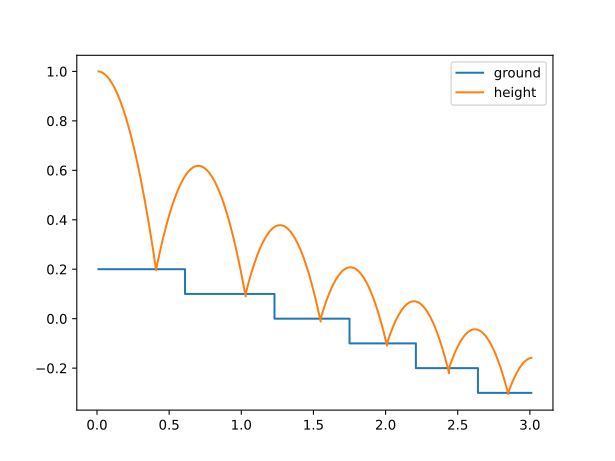

The data file committed next to this chart (first rows):
time, h, v, ground, 
0.01, 1, -0.0981, 0.2, 
0.02, 0.999, -0.1962, 0.2, 
0.03, 0.9971, -0.2943, 0.2, 
0.04, 0.9941, -0.3924, 0.2, 
0.05, 0.9902, -0.4905, 0.2, 
0.06, 0.9853, -0.5886, 0.2, 
0.07, 0.9794, -0.6867, 0.2, 
0.08, 0.9725, -0.7848, 0.2, 
0.09, 0.9647, -0.8829, 0.2, 
0.1, 0.9559, -0.981, 0.2, 
0.11, 0.946, -1.079, 0.2, 
0.12, 0.9353, -1.177, 0.2, 
0.13, 0.9235, -1.275, 0.2, 
0.14, 0.9107, -1.373, 0.2, 
0.15, 0.897, -1.472, 0.2, 
0.16, 0.8823, -1.57, 0.2, 
0.17, 0.8666, -1.668, 0.2, 
0.18, 0.8499, -1.766, 0.2, 
0.19, 0.8322, -1.864, 0.2, 
0.2, 0.8136, -1.962, 0.2, 
0.21, 0.794, -2.06, 0.2, 
0.22, 0.7734, -2.158, 0.2, 
0.23, 0.7518, -2.256, 0.2, 
0.24, 0.7292, -2.354, 0.2, 
0.25, 0.7057, -2.453, 0.2, 
0.26, 0.6812, -2.551, 0.2, 
0.27, 0.6557, -2.649, 0.2, 
0.28, 0.6292, -2.747, 0.2, 
0.29, 0.6017, -2.845, 0.2, 
0.3, 0.5733, -2.943, 0.2, 
0.31, 0.5438, -3.041, 0.2, 
0.32, 0.5134, -3.139, 0.2, 
0.33, 0.482, -3.237, 0.2, 
0.34, 0.4497, -3.335, 0.2, 
0.35, 0.4163, -3.433, 0.2, 
0.36, 0.382, -3.532, 0.2, 
0.37, 0.3467, -3.63, 0.2, 
0.38, 0.3104, -3.728, 0.2, 
0.39, 0.2731, -3.826, 0.2, 
0.4, 0.2348, -3.924, 0.2, 
0.41, 0.1956, -4.022, 0.2, 
0.41, 0.2, 2.815, 0.2, 
0.42, 0.2282, 2.717, 0.2, 
0.42, 0.2282, 2.717, 0.2, 
0.43, 0.2553, 2.619, 0.2, 
0.44, 0.2815, 2.521, 0.2, 
0.45, 0.3067, 2.423, 0.2, 
0.46, 0.331, 2.325, 0.2, 
0.47, 0.3542, 2.227, 0.2, 
0.48, 0.3765, 2.129, 0.2, 
0.49, 0.3978, 2.031, 0.2, 
0.5, 0.4181, 1.933, 0.2, 
0.51, 0.4374, 1.834, 0.2, 
0.52, 0.4557, 1.736, 0.2, 
0.53, 0.4731, 1.638, 0.2, 
0.54, 0.4895, 1.54, 0.2, 
0.55, 0.5049, 1.442, 0.2, 
0.56, 0.5193, 1.344, 0.2, 
0.57, 0.5328, 1.246, 0.2, 
0.58, 0.5452, 1.148, 0.2, 
... 261 more rows
